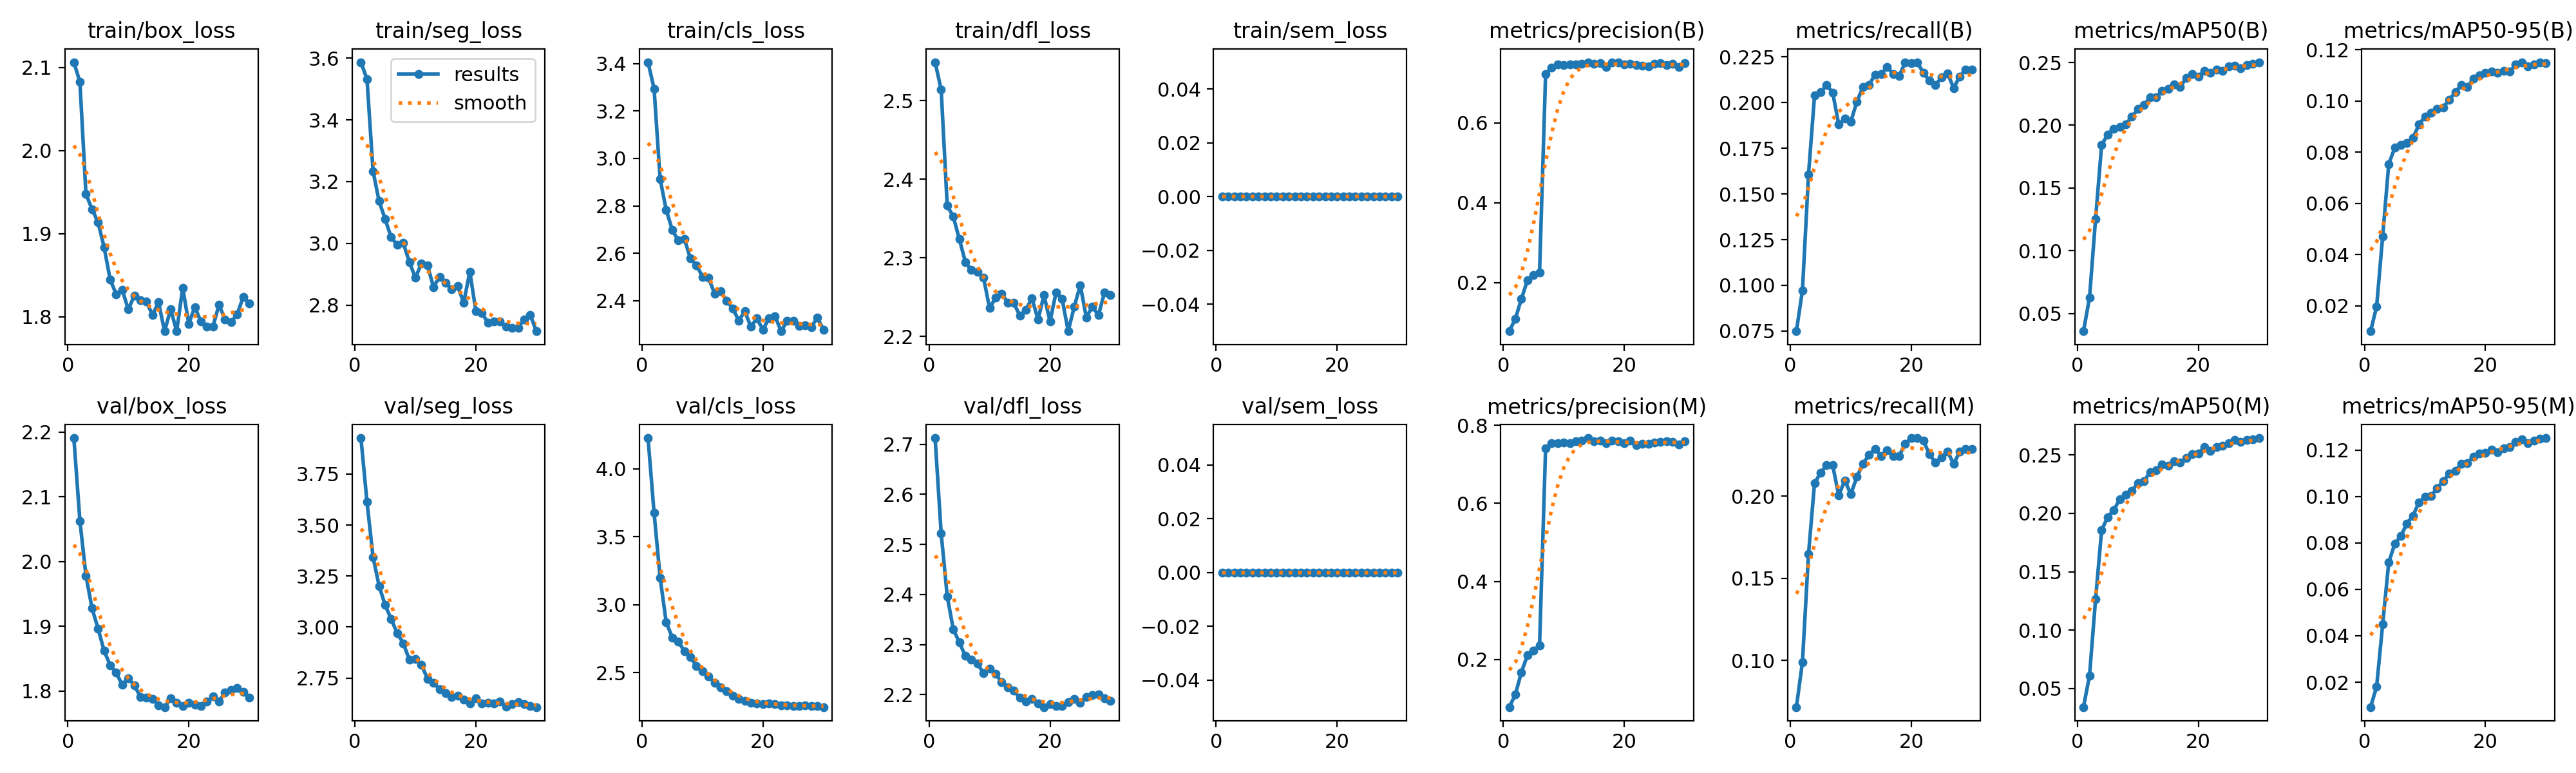

Source data for this figure (header and first rows):
epoch, time, train/box_loss, train/seg_loss, train/cls_loss, train/dfl_loss, train/sem_loss, metrics/precision(B), metrics/recall(B), metrics/mAP50(B), metrics/mAP50-95(B), metrics/precision(M), metrics/recall(M), metrics/mAP50(M), metrics/mAP50-95(M), val/box_loss, val/seg_loss, val/cls_loss, val/dfl_loss, val/sem_loss, lr/pg0, lr/pg1, lr/pg2
1, 35.09, 2.106, 3.587, 3.406, 2.549, 0, 0.0785, 0.07488, 0.03589, 0.01011, 0.07827, 0.07155, 0.03408, 0.00927, 2.191, 3.926, 4.226, 2.712, 0, 0.0001, 0.0001, 0.0001
2, 66.16, 2.083, 3.532, 3.294, 2.514, 0, 0.1096, 0.09715, 0.06271, 0.01971, 0.1103, 0.099, 0.06109, 0.01806, 2.063, 3.613, 3.675, 2.522, 0, 9.97264e-05, 9.97264e-05, 9.97264e-05
3, 98.23, 1.948, 3.234, 2.913, 2.366, 0, 0.1595, 0.1606, 0.1255, 0.04715, 0.1676, 0.1647, 0.1266, 0.04492, 1.978, 3.344, 3.198, 2.397, 0, 9.89085e-05, 9.89085e-05, 9.89085e-05
4, 130.1, 1.93, 3.137, 2.784, 2.352, 0, 0.2059, 0.2038, 0.1842, 0.07533, 0.211, 0.208, 0.1856, 0.0716, 1.928, 3.202, 2.871, 2.331, 0, 9.75553e-05, 9.75553e-05, 9.75553e-05
5, 162.1, 1.914, 3.078, 2.699, 2.324, 0, 0.219, 0.2056, 0.1928, 0.08168, 0.2234, 0.2143, 0.1968, 0.07966, 1.897, 3.108, 2.758, 2.304, 0, 9.56816e-05, 9.56816e-05, 9.56816e-05
6, 194.1, 1.884, 3.02, 2.654, 2.295, 0, 0.2261, 0.2097, 0.1971, 0.08288, 0.2359, 0.2188, 0.2027, 0.08291, 1.862, 3.039, 2.728, 2.277, 0, 9.3308e-05, 9.3308e-05, 9.3308e-05
7, 226, 1.845, 2.995, 2.661, 2.284, 0, 0.7218, 0.2055, 0.1984, 0.08367, 0.7414, 0.2188, 0.2121, 0.08838, 1.84, 2.969, 2.658, 2.27, 0, 9.04604e-05, 9.04604e-05, 9.04604e-05
8, 257.9, 1.827, 3.001, 2.579, 2.282, 0, 0.7384, 0.188, 0.2009, 0.0855, 0.7542, 0.2005, 0.2158, 0.09166, 1.828, 2.921, 2.612, 2.262, 0, 8.71701e-05, 8.71701e-05, 8.71701e-05
9, 289.8, 1.832, 2.94, 2.55, 2.275, 0, 0.7459, 0.1913, 0.2068, 0.09073, 0.7538, 0.2097, 0.2193, 0.09754, 1.81, 2.841, 2.549, 2.243, 0, 8.34731e-05, 8.34731e-05, 8.34731e-05
10, 322, 1.809, 2.889, 2.501, 2.236, 0, 0.7456, 0.1896, 0.2129, 0.09392, 0.7562, 0.2013, 0.2258, 0.09996, 1.82, 2.844, 2.51, 2.252, 0, 7.94099e-05, 7.94099e-05, 7.94099e-05
11, 353.9, 1.825, 2.935, 2.496, 2.249, 0, 0.7474, 0.2005, 0.2162, 0.09534, 0.7532, 0.2117, 0.2273, 0.1003, 1.809, 2.816, 2.47, 2.241, 0, 7.5025e-05, 7.5025e-05, 7.5025e-05
12, 385.9, 1.82, 2.929, 2.431, 2.255, 0, 0.7464, 0.2086, 0.2221, 0.09692, 0.7595, 0.2196, 0.2354, 0.1036, 1.791, 2.747, 2.425, 2.225, 0, 7.03665e-05, 7.03665e-05, 7.03665e-05
13, 417.9, 1.818, 2.859, 2.44, 2.243, 0, 0.748, 0.2096, 0.2221, 0.0975, 0.761, 0.2253, 0.2367, 0.1066, 1.79, 2.727, 2.392, 2.215, 0, 6.54854e-05, 6.54854e-05, 6.54854e-05
14, 450.1, 1.802, 2.892, 2.4, 2.243, 0, 0.7509, 0.2154, 0.2273, 0.1003, 0.767, 0.2288, 0.2421, 0.1099, 1.788, 2.696, 2.362, 2.208, 0, 6.04352e-05, 6.04352e-05, 6.04352e-05
15, 482.1, 1.817, 2.873, 2.368, 2.226, 0, 0.7482, 0.2155, 0.2292, 0.1034, 0.7587, 0.2246, 0.241, 0.111, 1.778, 2.677, 2.331, 2.194, 0, 5.52712e-05, 5.52712e-05, 5.52712e-05
16, 514.4, 1.782, 2.851, 2.316, 2.234, 0, 0.7497, 0.2196, 0.2326, 0.1061, 0.7611, 0.228, 0.2445, 0.1142, 1.775, 2.656, 2.307, 2.187, 0, 5.005e-05, 5.005e-05, 5.005e-05
17, 546.3, 1.809, 2.861, 2.356, 2.249, 0, 0.7397, 0.2155, 0.2307, 0.1054, 0.7534, 0.2246, 0.2435, 0.1145, 1.789, 2.664, 2.29, 2.192, 0, 4.48288e-05, 4.48288e-05, 4.48288e-05
18, 578.2, 1.782, 2.809, 2.29, 2.222, 0, 0.7518, 0.2146, 0.2375, 0.1087, 0.7612, 0.2246, 0.2476, 0.1173, 1.782, 2.645, 2.275, 2.183, 0, 3.96648e-05, 3.96648e-05, 3.96648e-05
19, 610.1, 1.835, 2.909, 2.326, 2.252, 0, 0.7522, 0.2221, 0.2405, 0.11, 0.7596, 0.2321, 0.2509, 0.1186, 1.777, 2.626, 2.274, 2.175, 0, 3.46146e-05, 3.46146e-05, 3.46146e-05
20, 642.1, 1.791, 2.781, 2.277, 2.219, 0, 0.7461, 0.2218, 0.2388, 0.1109, 0.7544, 0.2354, 0.2512, 0.1188, 1.782, 2.65, 2.269, 2.181, 0, 2.97335e-05, 2.97335e-05, 2.97335e-05
21, 674.8, 1.812, 2.775, 2.327, 2.256, 0, 0.7485, 0.222, 0.2435, 0.1114, 0.76, 0.2354, 0.257, 0.1201, 1.779, 2.627, 2.27, 2.178, 0, 2.5075e-05, 2.5075e-05, 2.5075e-05
22, 706.7, 1.794, 2.744, 2.335, 2.248, 0, 0.7452, 0.2163, 0.2418, 0.1109, 0.7489, 0.2338, 0.2533, 0.1191, 1.777, 2.63, 2.269, 2.177, 0, 2.06901e-05, 2.06901e-05, 2.06901e-05
23, 738.4, 1.788, 2.748, 2.271, 2.207, 0, 0.7427, 0.2122, 0.2442, 0.1118, 0.7519, 0.2256, 0.2569, 0.1207, 1.784, 2.627, 2.259, 2.185, 0, 1.66269e-05, 1.66269e-05, 1.66269e-05
24, 770.5, 1.788, 2.747, 2.316, 2.238, 0, 0.7417, 0.2097, 0.2433, 0.1114, 0.7518, 0.2205, 0.2579, 0.1214, 1.791, 2.636, 2.259, 2.192, 0, 1.29299e-05, 1.29299e-05, 1.29299e-05
25, 802.4, 1.814, 2.731, 2.316, 2.265, 0, 0.7477, 0.2138, 0.2468, 0.1142, 0.7556, 0.2238, 0.26, 0.1235, 1.784, 2.611, 2.255, 2.183, 0, 9.6396e-06, 9.6396e-06, 9.6396e-06
26, 834.5, 1.796, 2.728, 2.294, 2.224, 0, 0.7493, 0.216, 0.2475, 0.1151, 0.7577, 0.2273, 0.2627, 0.1245, 1.798, 2.622, 2.253, 2.195, 0, 6.79203e-06, 6.79203e-06, 6.79203e-06
27, 866.4, 1.794, 2.728, 2.296, 2.238, 0, 0.7446, 0.208, 0.2453, 0.1135, 0.7583, 0.2196, 0.2612, 0.1229, 1.802, 2.633, 2.261, 2.199, 0, 4.4184e-06, 4.4184e-06, 4.4184e-06
28, 898, 1.803, 2.754, 2.289, 2.227, 0, 0.7479, 0.2143, 0.248, 0.1143, 0.7569, 0.2271, 0.2628, 0.124, 1.805, 2.623, 2.253, 2.2, 0, 2.54473e-06, 2.54473e-06, 2.54473e-06
29, 929.8, 1.824, 2.769, 2.329, 2.256, 0, 0.7403, 0.218, 0.2488, 0.115, 0.7509, 0.2288, 0.2634, 0.125, 1.799, 2.614, 2.253, 2.193, 0, 1.19153e-06, 1.19153e-06, 1.19153e-06
30, 961.6, 1.816, 2.716, 2.278, 2.253, 0, 0.7492, 0.218, 0.2502, 0.1148, 0.7593, 0.2288, 0.2645, 0.1252, 1.79, 2.608, 2.246, 2.188, 0, 3.73631e-07, 3.73631e-07, 3.73631e-07
